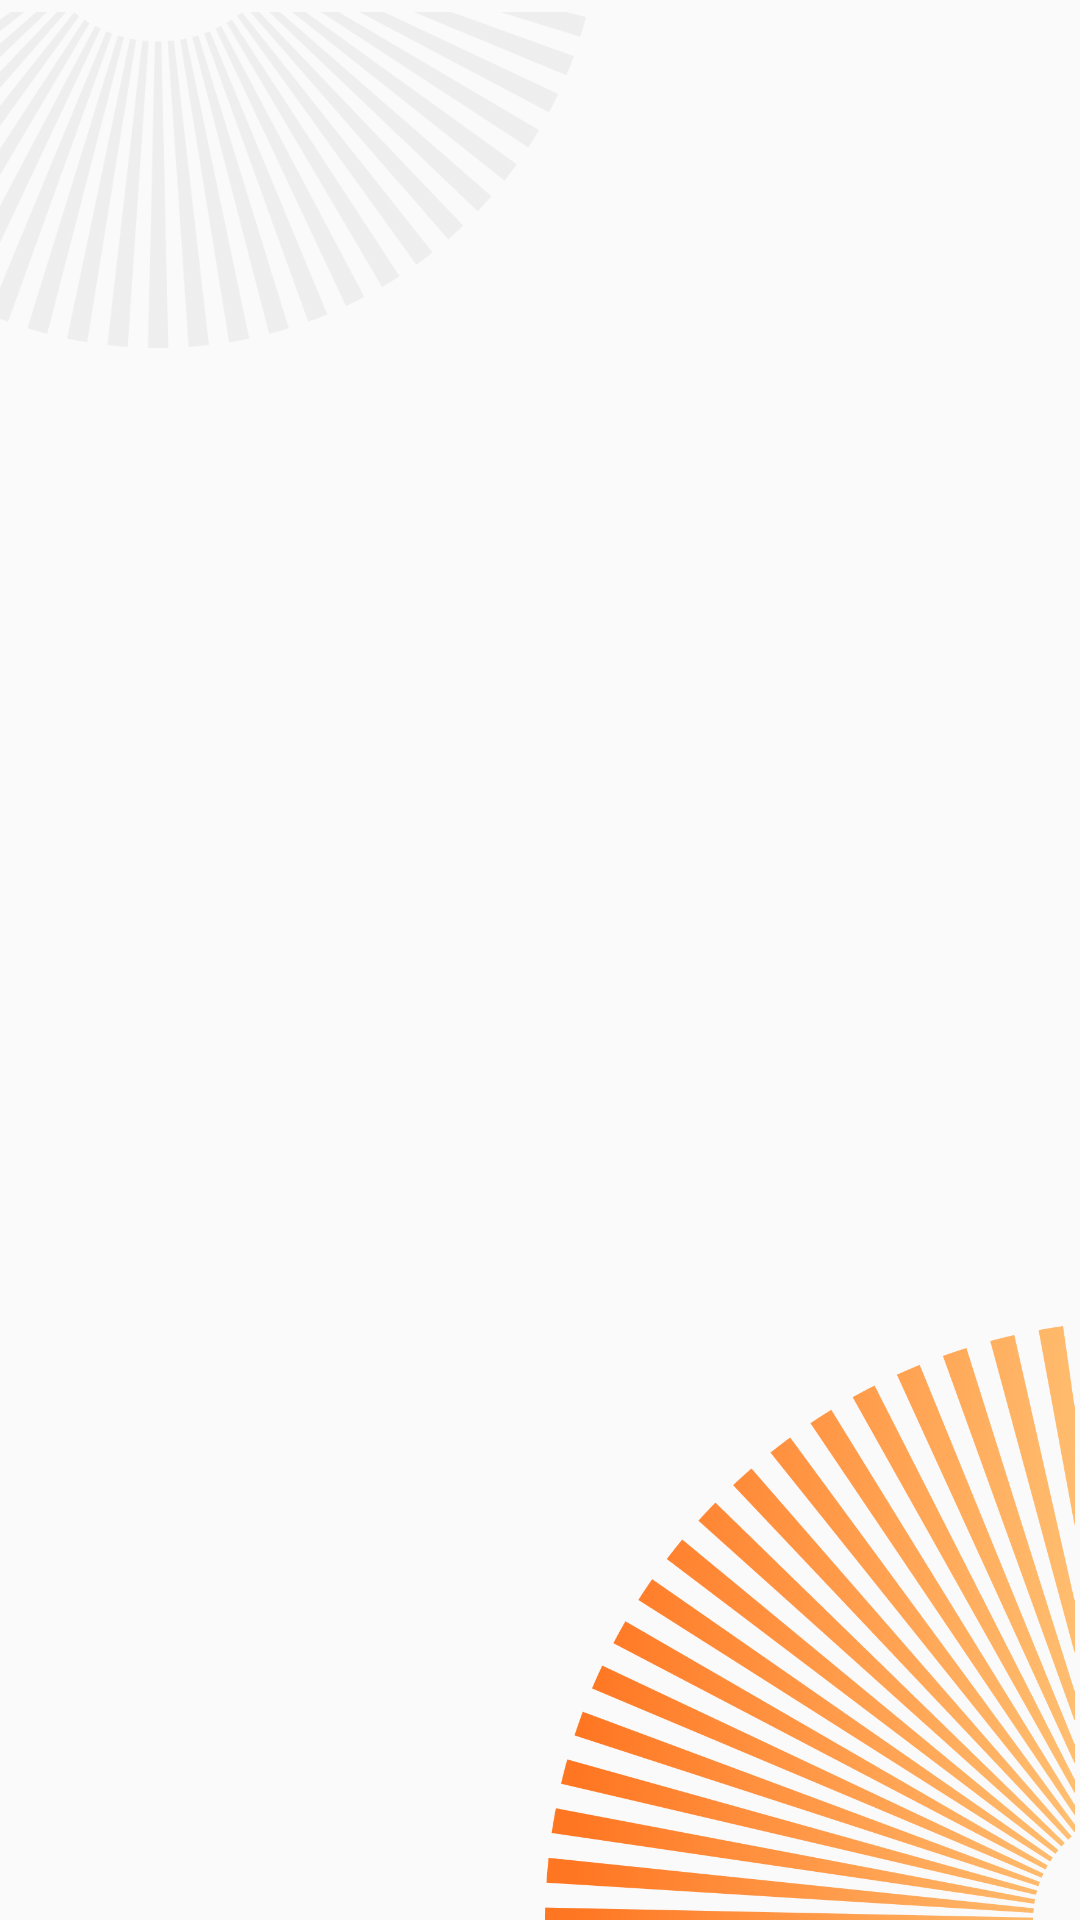

Android layout source for this screen:
<!-- AndroidManifest.xml: application theme Theme.FoodApp -->
<!-- res/layout/fragment_splash_fragement.xml -->
<?xml version="1.0" encoding="utf-8"?>
<androidx.constraintlayout.widget.ConstraintLayout xmlns:android="http://schemas.android.com/apk/res/android"
    xmlns:app="http://schemas.android.com/apk/res-auto"
    xmlns:tools="http://schemas.android.com/tools"
    android:layout_width="match_parent"
    android:layout_height="match_parent"
    tools:context=".screens.splash.SplashFragement">

    <ImageView
        android:id="@+id/grayellipse"
        android:layout_width="200dp"
        android:layout_height="120dp"
        app:layout_constraintStart_toStartOf="parent"
        app:layout_constraintTop_toTopOf="parent"
        android:src="@drawable/ellipsegray" />

    <ImageView
        android:layout_width="wrap_content"
        android:layout_height="wrap_content"
        app:layout_constraintStart_toStartOf="parent"
        app:layout_constraintEnd_toEndOf="parent"
        app:layout_constraintTop_toTopOf="parent"
        app:layout_constraintBottom_toBottomOf="parent"
        android:src="@drawable/logo" />

    <ImageView
        android:id="@+id/orangeellipse"
        android:layout_width="180dp"
        android:layout_height="200dp"
        app:layout_constraintEnd_toEndOf="parent"
        app:layout_constraintBottom_toBottomOf="parent"
        android:src="@drawable/ellipseorange" />

</androidx.constraintlayout.widget.ConstraintLayout>
<!-- resources referenced by this layout -->
<resources>
  <!-- drawable ellipsegray: png bitmap (drawable, 49295 bytes) -->
  <!-- drawable ellipseorange: png bitmap (drawable, 359528 bytes) -->
  <style name="Theme.FoodApp" parent="Base.Theme.FoodApp" />
  <style name="Base.Theme.FoodApp" parent="Theme.Design.Light">
          
          
      </style>
</resources>
